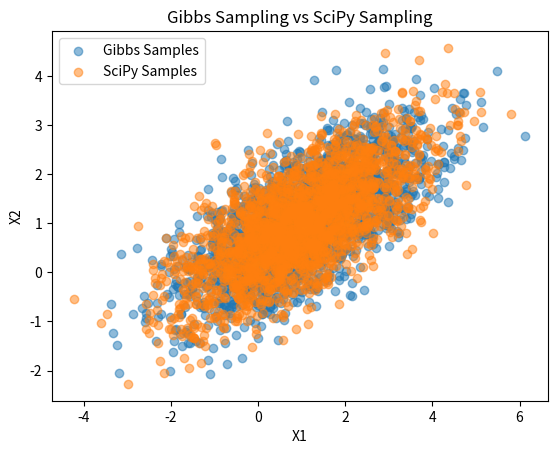

This figure's Python source:
import numpy as np, matplotlib.pyplot as plt, itertools 

from numpy.linalg import inv 
from scipy.stats import multivariate_normal

np.random.seed(42) 

class gibbsgauss: 

    def gauss_conditional(self, mu, Sigma, setA, x): 
        dim = len(mu) 
        setU = set(range(dim))
        setB = setU.difference(setA) 
        muA = np.array([mu[item] for item in setA]).reshape(-1, 1) 
        muB = np.array([mu[item] for item in setB]).reshape(-1, 1) 
        xB = np.array([x[item] for item in setB]).reshape(-1, 1)  

        Sigma_AA = [] 

        for (idx1, idx2) in itertools.product(setA, setA): 
            Sigma_AA.append(Sigma[idx1][idx2]) 
        Sigma_AA = np.array(Sigma_AA).reshape(len(setA), len(setA)) 

        Sigma_AB = [] 

        for (idx1, idx2) in itertools.product(setA, setB): 
            Sigma_AB.append(Sigma[idx1][idx2]) 
        Sigma_AB = np.array(Sigma_AB).reshape(len(setA), len(setB)) 

        Sigma_BB = [] 

        for (idx1, idx2) in itertools.product(setB, setB): 
            Sigma_BB.append(Sigma[idx1][idx2]) 
        Sigma_BB = np.array(Sigma_BB).reshape(len(setB), len(setB)) 

        Sigma_BB_inv = inv(Sigma_BB)
        mu_AgivenB = muA + np.matmul(np.matmul(Sigma_AB, Sigma_BB_inv), xB - muB) 
        Sigma_AgivenB = Sigma_AA - np.matmul(np.matmul(Sigma_AB, Sigma_BB_inv), np.transpose(Sigma_AB)) 

        return mu_AgivenB, Sigma_AgivenB 
    
    def sample(self, mu, Sigma, xinit, num_samples): 
        dim = len(mu) 
        samples = np.zeros((num_samples, dim)) 
        x = xinit 
        for s in range(num_samples): 
            for d in range(dim): 
                mu_AgivenB, Sigma_AgivenB = self.gauss_conditional(mu, Sigma, set([d]), x) 
                x[d] = np.random.normal(mu_AgivenB[0, 0], np.sqrt(Sigma_AgivenB[0, 0])) 
            samples[s, :] = x.flatten() 

        return samples 
    
if __name__ == "__main__": 
    num_samples = 2000 
    mu = [1, 1] 
    Sigma = [[2,1], [1,1]] 
    xinit = np.random.rand(len(mu),1) 
    num_burnin = 1000 
    gg = gibbsgauss() 
    gibbs_samples = gg.sample(mu, Sigma, xinit, num_samples) 
    scipy_samples = multivariate_normal.rvs(mean=mu, cov=Sigma, size=num_samples, random_state=42) 

    plt.figure() 
    plt.scatter(gibbs_samples[:, 0], gibbs_samples[:, 1], alpha=0.5, label='Gibbs Samples') 
    plt.scatter(scipy_samples[:, 0], scipy_samples[:, 1], alpha=0.5, label='SciPy Samples') 
    plt.xlabel('X1') 
    plt.ylabel('X2') 
    plt.legend() 
    plt.title('Gibbs Sampling vs SciPy Sampling') 
    plt.show()
